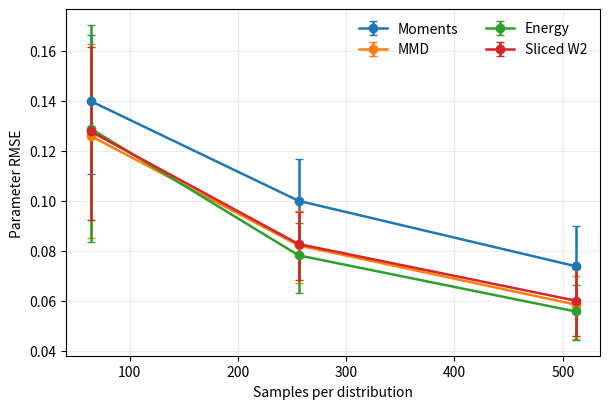
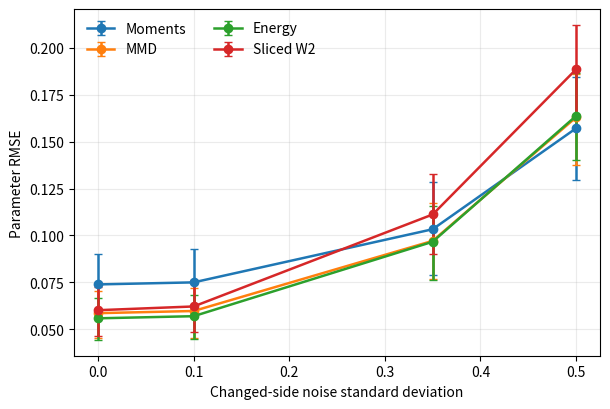

Here is the Python script that generated these plots, in order:
"""Unpaired recovery for Y = X + theta*tanh(X) with matched objectives.

The experiment uses independent samples from an asymmetric multivariate
mixture.  It runs the requested sample-size and changed-side noise sweeps,
evaluates every fitted parameter with the same held-out energy distance, and
writes publication-ready CSV tables and plots.
"""

from __future__ import annotations

import argparse
import csv
import json
import time
from collections import defaultdict
from pathlib import Path

import matplotlib
import numpy as np
from scipy.optimize import minimize_scalar
from scipy.spatial.distance import cdist, pdist

matplotlib.use("Agg")
import matplotlib.pyplot as plt


METHODS = ("Moments", "MMD", "Energy", "Sliced W2")
THETAS = (0.2, 0.5, 0.8)
SAMPLE_SIZES = (64, 256, 512)
NOISE_LEVELS = (0.0, 0.1, 0.35, 0.5)


def sample_asymmetric_mixture(rng: np.random.Generator, n: int, d: int) -> np.ndarray:
    """Sample a correlated, asymmetric three-component Gaussian mixture."""
    component = rng.choice(3, size=n, p=(0.58, 0.29, 0.13))
    axis = np.arange(d, dtype=float)
    means = np.stack((
        -0.25 + 0.15 * axis,
        1.10 - 0.18 * axis,
        -1.35 + 0.28 * np.sin(axis + 0.4),
    ))
    scales = 0.48 + 0.17 * axis
    independent = rng.normal(size=(n, d)) * scales
    common = rng.normal(size=(n, 1)) * (0.18 + 0.05 * axis)
    return means[component] + independent + common


def forward_transform(x: np.ndarray, theta: float) -> np.ndarray:
    return x + theta * np.tanh(x)


def inverse_transform(y: np.ndarray, theta: float) -> np.ndarray:
    """Invert x + theta*tanh(x) using stable vectorized Newton iterations."""
    x = y.copy()
    for _ in range(12):
        tanh_x = np.tanh(x)
        residual = x + theta * tanh_x - y
        derivative = 1.0 + theta * (1.0 - tanh_x**2)
        x -= residual / derivative
    return x


def empirical_energy_distance(left: np.ndarray, right: np.ndarray) -> float:
    """Biased empirical energy distance, including zero diagonal terms."""
    left_self = float(pdist(left).mean()) * (len(left) - 1) / len(left)
    right_self = float(pdist(right).mean()) * (len(right) - 1) / len(right)
    value = 2.0 * float(cdist(left, right).mean()) - left_self - right_self
    return max(value, 0.0)


def make_objective(method: str, reference: np.ndarray, observed: np.ndarray,
                   scale: np.ndarray, seed: int):
    reference = reference / scale
    n, d = reference.shape

    if method == "Moments":
        target_mean = reference.mean(axis=0)
        target_covariance = np.cov(reference, rowvar=False).reshape(d, d)

        def objective(theta: float) -> float:
            corrected = inverse_transform(observed, theta) / scale
            mean_error = np.mean((corrected.mean(axis=0) - target_mean) ** 2)
            covariance_error = np.mean(
                (np.cov(corrected, rowvar=False).reshape(d, d) - target_covariance) ** 2
            )
            return float(mean_error + covariance_error)

        details = {"objective": "squared mean plus covariance discrepancy"}

    elif method == "MMD":
        bandwidth_sample = reference[: min(n, 256)]
        bandwidth = max(float(np.median(pdist(bandwidth_sample))), 1e-6)
        denominator = 2.0 * bandwidth**2
        reference_kernel_mean = float(
            np.exp(-cdist(reference, reference, metric="sqeuclidean") / denominator).mean()
        )

        def objective(theta: float) -> float:
            corrected = inverse_transform(observed, theta) / scale
            corrected_kernel_mean = float(
                np.exp(-cdist(corrected, corrected, metric="sqeuclidean") / denominator).mean()
            )
            cross_kernel_mean = float(
                np.exp(-cdist(reference, corrected, metric="sqeuclidean") / denominator).mean()
            )
            return max(reference_kernel_mean + corrected_kernel_mean - 2 * cross_kernel_mean, 0.0)

        details = {"objective": "biased RBF MMD squared", "bandwidth": bandwidth}

    elif method == "Energy":
        reference_self = float(pdist(reference).mean()) * (n - 1) / n

        def objective(theta: float) -> float:
            corrected = inverse_transform(observed, theta) / scale
            corrected_self = float(pdist(corrected).mean()) * (n - 1) / n
            value = 2 * float(cdist(reference, corrected).mean()) - reference_self - corrected_self
            return max(value, 0.0)

        details = {"objective": "biased empirical energy distance"}

    elif method == "Sliced W2":
        rng = np.random.default_rng(seed + 71_003)
        directions = rng.normal(size=(d, 64))
        directions /= np.linalg.norm(directions, axis=0)
        projected_reference = np.sort(reference @ directions, axis=0)

        def objective(theta: float) -> float:
            corrected = inverse_transform(observed, theta) / scale
            projected_corrected = np.sort(corrected @ directions, axis=0)
            return float(np.mean((projected_reference - projected_corrected) ** 2))

        details = {"objective": "squared sliced Wasserstein-2", "projections": 64}

    else:
        raise ValueError(method)
    return objective, details


def fit_method(method: str, reference: np.ndarray, observed: np.ndarray,
               reference_test: np.ndarray, observed_test: np.ndarray,
               theta_true: float, scale: np.ndarray, seed: int) -> dict:
    start = time.perf_counter()
    objective, details = make_objective(method, reference, observed, scale, seed)
    result = minimize_scalar(
        objective,
        bounds=(0.0, 1.2),
        method="bounded",
        options={"xatol": 1e-5, "maxiter": 80},
    )
    fit_runtime = time.perf_counter() - start
    estimate = float(result.x)
    corrected_test = inverse_transform(observed_test, estimate) / scale
    standardized_reference_test = reference_test / scale
    initial_test = inverse_transform(observed_test, 0.0) / scale
    oracle_test = inverse_transform(observed_test, theta_true) / scale
    error = estimate - theta_true
    return {
        "method": method,
        "theta_true": theta_true,
        "theta_estimate": estimate,
        "parameter_error": error,
        "absolute_parameter_error": abs(error),
        "squared_parameter_error": error**2,
        "relative_parameter_error": abs(error) / abs(theta_true),
        "squared_relative_parameter_error": (error / theta_true) ** 2,
        "corrected_distribution_error": empirical_energy_distance(
            standardized_reference_test, corrected_test
        ),
        "initial_distribution_error": empirical_energy_distance(
            standardized_reference_test, initial_test
        ),
        "oracle_distribution_error": empirical_energy_distance(
            standardized_reference_test, oracle_test
        ),
        "training_objective": float(result.fun),
        "objective_evaluations": int(result.nfev),
        "fit_runtime_seconds": fit_runtime,
        "success": bool(result.success),
        "optimizer_message": str(result.message),
        "objective_details": json.dumps(details, sort_keys=True),
    }


def bootstrap_rmse(values: np.ndarray, seed: int, draws: int = 2000) -> tuple[float, float]:
    rng = np.random.default_rng(seed)
    indices = rng.integers(0, len(values), size=(draws, len(values)))
    bootstrapped = np.sqrt(np.mean(values[indices] ** 2, axis=1))
    return float(np.quantile(bootstrapped, 0.025)), float(np.quantile(bootstrapped, 0.975))


def aggregate(rows: list[dict], keys: tuple[str, ...]) -> list[dict]:
    groups: dict[tuple, list[dict]] = defaultdict(list)
    for row in rows:
        groups[tuple(row[key] for key in keys)].append(row)
    output = []
    for group_index, (values, group) in enumerate(sorted(groups.items())):
        errors = np.array([float(row["parameter_error"]) for row in group])
        relative_errors = errors / np.array([float(row["theta_true"]) for row in group])
        rmse_low, rmse_high = bootstrap_rmse(errors, 80_000 + group_index)
        relative_low, relative_high = bootstrap_rmse(
            relative_errors, 90_000 + group_index
        )
        result = {key: value for key, value in zip(keys, values)}
        result.update({
            "runs": len(group),
            "parameter_rmse": float(np.sqrt(np.mean(errors**2))),
            "parameter_rmse_ci_low": rmse_low,
            "parameter_rmse_ci_high": rmse_high,
            "relative_parameter_rmse": float(np.sqrt(np.mean(relative_errors**2))),
            "relative_parameter_rmse_ci_low": relative_low,
            "relative_parameter_rmse_ci_high": relative_high,
            "mean_absolute_parameter_error": float(np.mean(np.abs(errors))),
            "corrected_distribution_error_mean": float(np.mean([
                row["corrected_distribution_error"] for row in group
            ])),
            "corrected_distribution_error_std": float(np.std([
                row["corrected_distribution_error"] for row in group
            ], ddof=1)),
            "initial_distribution_error_mean": float(np.mean([
                row["initial_distribution_error"] for row in group
            ])),
            "oracle_distribution_error_mean": float(np.mean([
                row["oracle_distribution_error"] for row in group
            ])),
            "objective_evaluations_mean": float(np.mean([
                row["objective_evaluations"] for row in group
            ])),
            "fit_runtime_seconds_mean": float(np.mean([
                row["fit_runtime_seconds"] for row in group
            ])),
            "failed_runs": int(sum(not row["success"] for row in group)),
        })
        output.append(result)
    return output


def write_csv(path: Path, rows: list[dict]) -> None:
    with path.open("w", newline="", encoding="utf-8") as file:
        writer = csv.DictWriter(file, fieldnames=rows[0].keys())
        writer.writeheader()
        writer.writerows(rows)


def plot_sweep(summary: list[dict], x_key: str, xlabel: str, output_stem: Path) -> None:
    fig, axis = plt.subplots(figsize=(6.2, 4.2))
    for method in METHODS:
        selected = sorted((row for row in summary if row["method"] == method),
                          key=lambda row: float(row[x_key]))
        x = np.array([float(row[x_key]) for row in selected])
        y = np.array([row["parameter_rmse"] for row in selected])
        lower = y - np.array([row["parameter_rmse_ci_low"] for row in selected])
        upper = np.array([row["parameter_rmse_ci_high"] for row in selected]) - y
        axis.errorbar(x, y, yerr=np.vstack((lower, upper)), marker="o",
                      linewidth=1.8, capsize=3, label=method)
    axis.set_xlabel(xlabel)
    axis.set_ylabel(r"Parameter RMSE")
    axis.grid(alpha=0.25)
    axis.legend(frameon=False, ncol=2)
    fig.tight_layout()
    fig.savefig(output_stem.with_suffix(".pdf"), bbox_inches="tight")
    fig.savefig(output_stem.with_suffix(".png"), dpi=220, bbox_inches="tight")
    plt.close(fig)


def write_main_table(path: Path, summary: list[dict]) -> None:
    lines = [
        "| Method | Parameter RMSE [95% CI] ↓ | Relative parameter RMSE [95% CI] ↓ | "
        "Corrected distribution error ↓ | Evaluations ↓ | Runtime (s) ↓ |",
        "| --- | ---: | ---: | ---: | ---: | ---: |",
    ]
    for method in METHODS:
        row = next(item for item in summary if item["method"] == method)
        lines.append(
            f"| {method} | {row['parameter_rmse']:.4f} "
            f"[{row['parameter_rmse_ci_low']:.4f}, {row['parameter_rmse_ci_high']:.4f}] | "
            f"{row['relative_parameter_rmse']:.4f} "
            f"[{row['relative_parameter_rmse_ci_low']:.4f}, "
            f"{row['relative_parameter_rmse_ci_high']:.4f}] | "
            f"{row['corrected_distribution_error_mean']:.5f} ± "
            f"{row['corrected_distribution_error_std']:.5f} | "
            f"{row['objective_evaluations_mean']:.1f} | "
            f"{row['fit_runtime_seconds_mean']:.4f} |"
        )
    path.write_text("\n".join(lines) + "\n", encoding="utf-8")


def write_theta_table(path: Path, theta_summary: list[dict],
                      main_summary: list[dict], relative: bool = False) -> None:
    if relative:
        metric = "relative_parameter_rmse"
        low_key = "relative_parameter_rmse_ci_low"
        high_key = "relative_parameter_rmse_ci_high"
        title = "Relative parameter RMSE [95% CI]"
        multiplier = 100.0
        suffix = "%"
    else:
        metric = "parameter_rmse"
        low_key = "parameter_rmse_ci_low"
        high_key = "parameter_rmse_ci_high"
        title = "Parameter RMSE [95% CI]"
        multiplier = 1.0
        suffix = ""
    lines = [
        f"| Method | $\\theta^\\star=0.2$ {title} | "
        f"$\\theta^\\star=0.5$ {title} | $\\theta^\\star=0.8$ {title} | Overall |",
        "| --- | ---: | ---: | ---: | ---: |",
    ]
    for method in METHODS:
        cells = []
        for theta in THETAS:
            row = next(item for item in theta_summary
                       if item["method"] == method and float(item["theta_true"]) == theta)
            cells.append(
                f"{multiplier * row[metric]:.2f}{suffix} "
                f"[{multiplier * row[low_key]:.2f}, "
                f"{multiplier * row[high_key]:.2f}]"
                if relative else
                f"{row[metric]:.4f} [{row[low_key]:.4f}, {row[high_key]:.4f}]"
            )
        overall = next(item for item in main_summary if item["method"] == method)
        if relative:
            overall_cell = (
                f"{100 * overall[metric]:.2f}% "
                f"[{100 * overall[low_key]:.2f}, {100 * overall[high_key]:.2f}]"
            )
        else:
            overall_cell = (
                f"{overall[metric]:.4f} "
                f"[{overall[low_key]:.4f}, {overall[high_key]:.4f}]"
            )
        lines.append(f"| {method} | " + " | ".join(cells + [overall_cell]) + " |")
    path.write_text("\n".join(lines) + "\n", encoding="utf-8")


def paired_comparisons(rows: list[dict], bootstrap_draws: int = 10_000) -> list[dict]:
    """Compare each method to Energy using paired dataset resampling."""
    selected = [row for row in rows if row["n"] == 512 and row["noise_std"] == 0.0]
    output = []
    for theta_group in ("overall", *THETAS):
        group = selected if theta_group == "overall" else [
            row for row in selected if float(row["theta_true"]) == theta_group
        ]
        datasets: dict[tuple[float, int], dict[str, float]] = defaultdict(dict)
        for row in group:
            key = (float(row["theta_true"]), int(row["seed"]))
            datasets[key][row["method"]] = float(row["parameter_error"])
        ordered = [datasets[key] for key in sorted(datasets)]
        if not all(set(item) == set(METHODS) for item in ordered):
            raise RuntimeError("Paired comparison requires every method on every dataset")
        energy_errors = np.array([item["Energy"] for item in ordered])
        for method_index, comparator in enumerate(method for method in METHODS if method != "Energy"):
            comparator_errors = np.array([item[comparator] for item in ordered])
            absolute_differences = np.abs(comparator_errors) - np.abs(energy_errors)
            rmse_difference = (
                np.sqrt(np.mean(comparator_errors**2))
                - np.sqrt(np.mean(energy_errors**2))
            )
            rng = np.random.default_rng(
                130_000 + method_index + 100 * (0 if theta_group == "overall" else THETAS.index(theta_group) + 1)
            )
            indices = rng.integers(0, len(ordered), size=(bootstrap_draws, len(ordered)))
            mean_difference_bootstrap = np.mean(absolute_differences[indices], axis=1)
            comparator_bootstrap = comparator_errors[indices]
            energy_bootstrap = energy_errors[indices]
            rmse_difference_bootstrap = (
                np.sqrt(np.mean(comparator_bootstrap**2, axis=1))
                - np.sqrt(np.mean(energy_bootstrap**2, axis=1))
            )
            output.append({
                "theta_group": theta_group,
                "comparator": comparator,
                "reference": "Energy",
                "paired_runs": len(ordered),
                "mean_absolute_error_improvement": float(np.mean(absolute_differences)),
                "mean_absolute_error_improvement_ci_low": float(np.quantile(mean_difference_bootstrap, 0.025)),
                "mean_absolute_error_improvement_ci_high": float(np.quantile(mean_difference_bootstrap, 0.975)),
                "rmse_improvement": float(rmse_difference),
                "rmse_improvement_ci_low": float(np.quantile(rmse_difference_bootstrap, 0.025)),
                "rmse_improvement_ci_high": float(np.quantile(rmse_difference_bootstrap, 0.975)),
                "energy_win_fraction": float(np.mean(np.abs(energy_errors) < np.abs(comparator_errors))),
            })
    return output


def write_paired_table(path: Path, paired: list[dict]) -> None:
    overall = [row for row in paired if row["theta_group"] == "overall"]
    lines = [
        "Positive differences favor Energy. Intervals use paired bootstrap resampling of the same datasets.",
        "",
        "| Comparator vs Energy | Mean paired absolute-error improvement [95% CI] | "
        "RMSE improvement [95% CI] | Energy win fraction |",
        "| --- | ---: | ---: | ---: |",
    ]
    for comparator in ("Moments", "MMD", "Sliced W2"):
        row = next(item for item in overall if item["comparator"] == comparator)
        lines.append(
            f"| {comparator} | {row['mean_absolute_error_improvement']:.4f} "
            f"[{row['mean_absolute_error_improvement_ci_low']:.4f}, "
            f"{row['mean_absolute_error_improvement_ci_high']:.4f}] | "
            f"{row['rmse_improvement']:.4f} "
            f"[{row['rmse_improvement_ci_low']:.4f}, "
            f"{row['rmse_improvement_ci_high']:.4f}] | "
            f"{100 * row['energy_win_fraction']:.1f}% |"
        )
    path.write_text("\n".join(lines) + "\n", encoding="utf-8")


def main() -> None:
    parser = argparse.ArgumentParser(description=__doc__)
    parser.add_argument("--output", type=Path,
                        default=Path("results/nonlinear_transform"))
    parser.add_argument("--seeds", type=int, default=10,
                        help="Number of integer seeds beginning at zero")
    parser.add_argument("--dimension", type=int, default=3)
    parser.add_argument("--test-n", type=int, default=512)
    args = parser.parse_args()
    if args.seeds < 2 or args.dimension < 1 or args.test_n < 3:
        parser.error("Require at least two seeds, positive dimension and test-n >= 3")
    args.output.mkdir(parents=True, exist_ok=True)

    conditions = [(n, 0.0) for n in SAMPLE_SIZES]
    conditions.extend((512, noise) for noise in NOISE_LEVELS if noise != 0.0)
    rows: list[dict] = []
    total = len(THETAS) * args.seeds * len(conditions) * len(METHODS)
    completed = 0
    experiment_start = time.perf_counter()
    for theta_index, theta_true in enumerate(THETAS):
        for seed in range(args.seeds):
            rng = np.random.default_rng(1_000_003 + 10_007 * seed + 1_009 * theta_index)
            reference_full = sample_asymmetric_mixture(rng, max(SAMPLE_SIZES), args.dimension)
            changed_source_full = sample_asymmetric_mixture(rng, max(SAMPLE_SIZES), args.dimension)
            noise_full = rng.normal(size=changed_source_full.shape)
            reference_test = sample_asymmetric_mixture(rng, args.test_n, args.dimension)
            changed_source_test = sample_asymmetric_mixture(rng, args.test_n, args.dimension)
            noise_test = rng.normal(size=changed_source_test.shape)
            for n, noise_std in conditions:
                reference = reference_full[:n]
                observed = forward_transform(changed_source_full[:n], theta_true)
                observed = observed + noise_std * noise_full[:n]
                observed_test = forward_transform(changed_source_test, theta_true)
                observed_test = observed_test + noise_std * noise_test
                scale = np.maximum(reference.std(axis=0, ddof=1), 0.1)
                for method in METHODS:
                    row = fit_method(
                        method, reference, observed, reference_test, observed_test,
                        theta_true, scale, seed,
                    )
                    row.update({
                        "seed": seed,
                        "n": n,
                        "noise_std": noise_std,
                        "dimension": args.dimension,
                        "test_n": args.test_n,
                    })
                    rows.append(row)
                    completed += 1
                print(
                    f"completed {completed:3d}/{total}: theta={theta_true:.1f}, "
                    f"seed={seed}, n={n}, noise={noise_std:.2f}",
                    flush=True,
                )

    write_csv(args.output / "runs.csv", rows)
    sample_rows = [row for row in rows if row["noise_std"] == 0.0]
    noise_rows = [row for row in rows if row["n"] == 512]
    sample_summary = aggregate(sample_rows, ("method", "n"))
    noise_summary = aggregate(noise_rows, ("method", "noise_std"))
    theta_summary = aggregate(
        [row for row in rows if row["n"] == 512 and row["noise_std"] == 0.0],
        ("method", "theta_true"),
    )
    main_summary = aggregate(
        [row for row in rows if row["n"] == 512 and row["noise_std"] == 0.0],
        ("method",),
    )
    write_csv(args.output / "sample_size_summary.csv", sample_summary)
    write_csv(args.output / "noise_summary.csv", noise_summary)
    write_csv(args.output / "theta_summary.csv", theta_summary)
    write_csv(args.output / "main_method_summary.csv", main_summary)
    write_main_table(args.output / "main_method_table.md", main_summary)
    write_theta_table(args.output / "theta_method_table.md", theta_summary, main_summary)
    write_theta_table(
        args.output / "theta_relative_method_table.md",
        theta_summary,
        main_summary,
        relative=True,
    )
    paired = paired_comparisons(rows)
    write_csv(args.output / "paired_comparisons.csv", paired)
    write_paired_table(args.output / "paired_comparisons.md", paired)
    plot_sweep(sample_summary, "n", "Samples per distribution",
               args.output / "parameter_rmse_vs_sample_size")
    plot_sweep(noise_summary, "noise_std", "Changed-side noise standard deviation",
               args.output / "parameter_rmse_vs_noise")
    metadata = {
        "model": "Y = X + theta*tanh(X) + epsilon",
        "theta_values": THETAS,
        "sample_sizes": SAMPLE_SIZES,
        "noise_levels": NOISE_LEVELS,
        "seeds": list(range(args.seeds)),
        "dimension": args.dimension,
        "test_n": args.test_n,
        "unpaired": "reference and changed samples are independent draws",
        "correction": "numerical inverse of x + theta*tanh(x)",
        "common_corrected_distribution_metric": (
            "biased empirical energy distance on fresh held-out samples after "
            "feature-wise scaling by the training reference standard deviation"
        ),
        "relative_error": "abs(theta_hat-theta_true)/abs(theta_true); table reports its RMS",
        "runtime": "objective setup plus bounded scalar optimization; held-out evaluation excluded",
        "total_experiment_seconds": time.perf_counter() - experiment_start,
    }
    (args.output / "metadata.json").write_text(json.dumps(metadata, indent=2), encoding="utf-8")


if __name__ == "__main__":
    main()
